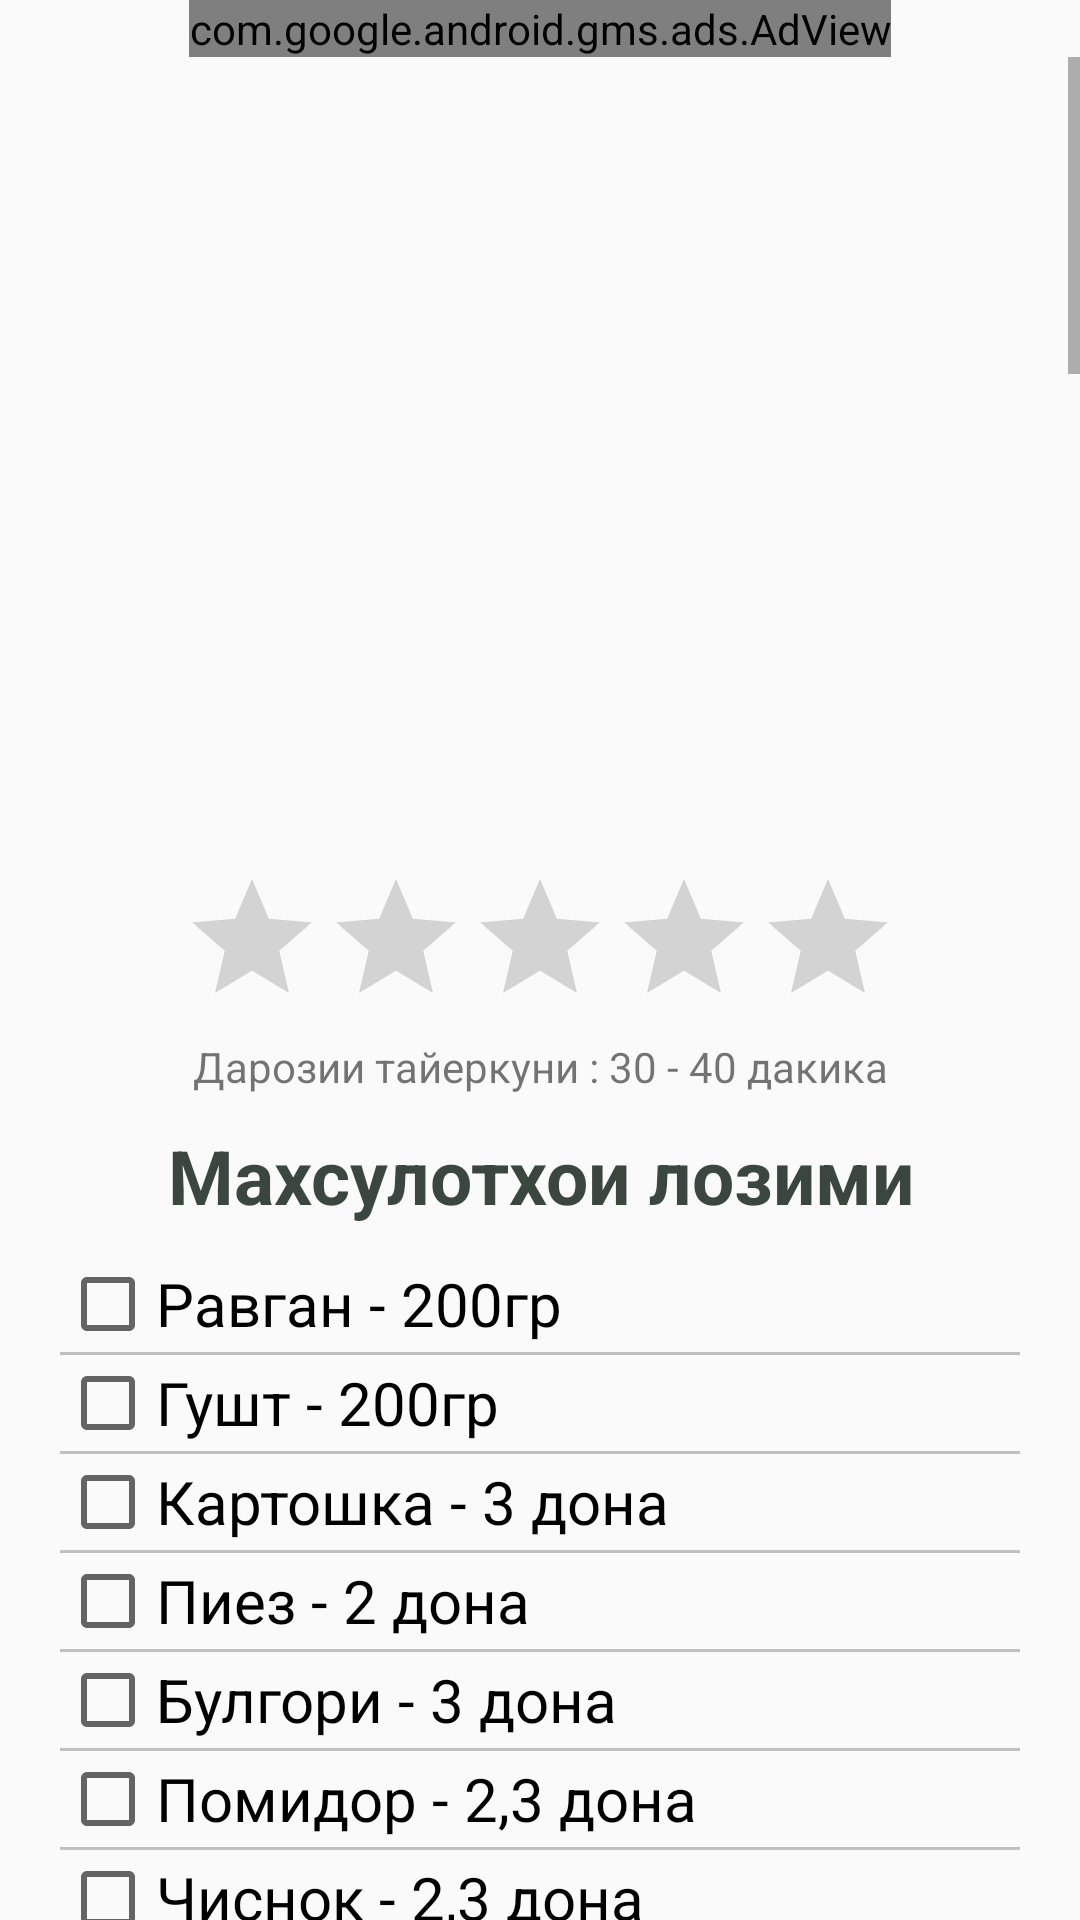

Write the Android layout XML for this screen, with the resource values it uses.
<!-- AndroidManifest.xml: application theme AppTheme -->
<!-- res/layout/recipe1_9.xml -->
<?xml version="1.0" encoding="utf-8"?>
<RelativeLayout
    xmlns:android="http://schemas.android.com/apk/res/android"
    xmlns:ads="http://schemas.android.com/apk/res-auto"
    xmlns:app="http://schemas.android.com/apk/res-auto"
    android:layout_width="match_parent"
    android:layout_height="match_parent"
    android:orientation="vertical">

<ScrollView
    android:orientation="vertical"
    android:layout_width="match_parent"
    android:layout_height="match_parent"
    android:layout_below="@+id/adView1_9">
    <LinearLayout
        android:orientation="vertical"
        android:layout_width="match_parent"
        android:layout_height="wrap_content">
    <android.support.design.widget.AppBarLayout
        android:id="@+id/app_bar_menu"
        android:layout_width="match_parent"
        android:layout_height="@dimen/app_bar_height_2"
        android:fitsSystemWindows="true"
        app:layout_behavior="@string/appbar_scrolling_view_behavior"
        android:background="@drawable/non_palov"
        android:theme="@style/AppTheme.NoActionBar">

        <android.support.design.widget.CollapsingToolbarLayout
            android:id="@+id/toolbar_layout"
            android:layout_width="match_parent"
            android:layout_height="match_parent"
            android:fitsSystemWindows="true"
            app:contentScrim="?attr/colorPrimary"
            app:layout_scrollFlags="scroll|exitUntilCollapsed">

            <android.support.v7.widget.Toolbar
                android:id="@+id/toolbar"
                android:layout_width="match_parent"
                android:layout_height="?attr/actionBarSize"
                app:layout_collapseMode="pin"
                app:popupTheme="@style/AppTheme.PopupOverlay" />

        </android.support.design.widget.CollapsingToolbarLayout>
    </android.support.design.widget.AppBarLayout>
    <LinearLayout
        android:layout_width="match_parent"
        android:layout_height="match_parent"
        android:padding="20dp"
        android:orientation="vertical">


        <RatingBar
            android:layout_width="wrap_content"
            android:layout_height="wrap_content"
            android:id="@+id/recipe1_9_rating"
            android:layout_gravity="center_horizontal" />
        <TextView
            android:layout_width="match_parent"
            android:layout_height="wrap_content"
            android:text="Дарозии тайеркуни : 30 - 40 дакика"
            android:textAlignment="center"
            android:id="@+id/recipe1_9_time"
            android:layout_weight="1" />


        <TextView
            android:layout_width="match_parent"
            android:layout_height="wrap_content"
            android:textSize="25dp"
            android:textStyle="bold"
            android:textAlignment="center"
            android:text="Махсулотхои лозими"
            android:textColor="#3B463F"
            android:paddingBottom="10dp"
            android:paddingTop="10dp"/>
        <CheckBox
            android:layout_width="wrap_content"
            android:layout_height="wrap_content"
            android:id="@+id/recipe1_9_check1"
            android:textSize="20dp"
            android:text="Равган - 200гр"/>

        <View
            android:layout_width="fill_parent"
            android:layout_height="1dp"
            android:background="#c0c0c0"/>
        <CheckBox
            android:layout_width="wrap_content"
            android:layout_height="wrap_content"
            android:id="@+id/recipe1_9_check2"
            android:textSize="20dp"
            android:text="Гушт - 200гр"  />
        <View
            android:layout_width="fill_parent"
            android:layout_height="1dp"
            android:background="#c0c0c0"/>
        <CheckBox
            android:layout_width="wrap_content"
            android:layout_height="wrap_content"
            android:id="@+id/recipe1_9_check3"
            android:textSize="20dp"
            android:text="Картошка - 3 дона"/>
        <View
            android:layout_width="fill_parent"
            android:layout_height="1dp"
            android:background="#c0c0c0"/>
        <CheckBox
            android:layout_width="wrap_content"
            android:layout_height="wrap_content"
            android:id="@+id/recipe1_9_check5"
            android:textSize="20dp"
            android:text="Пиез - 2 дона" />
        <View
            android:layout_width="fill_parent"
            android:layout_height="1dp"
            android:background="#c0c0c0"/>
        <CheckBox
            android:layout_width="wrap_content"
            android:layout_height="wrap_content"
            android:id="@+id/recipe1_9_check6"
            android:textSize="20dp"
            android:text="Булгори - 3 дона" />
        <View
            android:layout_width="fill_parent"
            android:layout_height="1dp"
            android:background="#c0c0c0"/>
        <CheckBox
            android:layout_width="wrap_content"
            android:layout_height="wrap_content"
            android:id="@+id/recipe1_9_check7"
            android:textSize="20dp"
            android:text="Помидор - 2,3 дона"/>
        <View
            android:layout_width="fill_parent"
            android:layout_height="1dp"
            android:background="#c0c0c0"/>
        <CheckBox
            android:layout_width="wrap_content"
            android:layout_height="wrap_content"
            android:id="@+id/recipe1_9_check9"
            android:textSize="20dp"
            android:text="Чиснок - 2,3 дона"/>

        <View
            android:layout_width="fill_parent"
            android:layout_height="1dp"
            android:background="#c0c0c0"/>
        <CheckBox
            android:layout_width="wrap_content"
            android:layout_height="wrap_content"
            android:id="@+id/recipe1_9_check10"
            android:textSize="20dp"
            android:text="Кабудихо ва зиравори, намак"/>

        <TextView
            android:layout_width="match_parent"
            android:layout_height="wrap_content"
            android:textAlignment="center"
            android:text="Тарзи тайеркуни"
            android:textSize="25dp"
            android:textStyle="bold"
            android:paddingBottom="10dp"
            android:paddingTop="10dp"/>
        <TextView
            android:layout_width="match_parent"
            android:layout_height="wrap_content"
            android:textSize="20dp"
            android:text="@string/recipe1_9_1"/>

        <ImageView
            android:layout_width="match_parent"
            android:layout_height="wrap_content"
            android:padding="5dp"
            android:src="@drawable/non_palov0"/>


        <TextView
            android:layout_width="match_parent"
            android:layout_height="wrap_content"
            android:textSize="20dp"
            android:text="@string/recipe1_9_2"/>
        <ImageView
            android:layout_width="match_parent"
            android:layout_height="wrap_content"
            android:padding="5dp"
            android:src="@drawable/non_palov1"/>
        <TextView
            android:layout_width="match_parent"
            android:layout_height="wrap_content"
            android:textSize="20dp"
            android:text="@string/recipe1_9_3"/>
        <ImageView
            android:layout_width="match_parent"
            android:layout_height="wrap_content"
            android:padding="5dp"
            android:src="@drawable/non_palov2"/>

        <TextView
            android:layout_width="match_parent"
            android:layout_height="wrap_content"
            android:textSize="20dp"
            android:text="@string/recipe1_9_4"/>
        <ImageView
            android:layout_width="match_parent"
            android:layout_height="wrap_content"
            android:padding="5dp"
            android:src="@drawable/non_palov3"/>

        <TextView
            android:layout_width="match_parent"
            android:layout_height="wrap_content"
            android:textSize="20dp"
            android:text="@string/recipe1_9_5"/>

        <ImageView
            android:layout_width="match_parent"
            android:layout_height="wrap_content"
            android:padding="5dp"
            android:src="@drawable/non_palov4"/>

        <ImageView
            android:layout_width="match_parent"
            android:layout_height="wrap_content"
            android:padding="5dp"
            android:src="@drawable/non_palov8"/>

        <TextView
            android:layout_width="match_parent"
            android:layout_height="wrap_content"
            android:textSize="20dp"
            android:text="@string/recipe1_9_6"/>
        <ImageView
            android:layout_width="match_parent"
            android:layout_height="wrap_content"
            android:padding="5dp"
            android:src="@drawable/non_palov5"/>

        <ImageView
            android:layout_width="match_parent"
            android:layout_height="wrap_content"
            android:padding="5dp"
            android:src="@drawable/non_palov9"/>
        <TextView
            android:layout_width="match_parent"
            android:layout_height="wrap_content"
            android:textSize="20dp"
            android:text="@string/recipe1_9_7"/>
        <ImageView
            android:layout_width="match_parent"
            android:layout_height="wrap_content"
            android:padding="5dp"
            android:src="@drawable/non_palov6"/>
        <ImageView
            android:layout_width="match_parent"
            android:layout_height="wrap_content"
            android:padding="5dp"
            android:src="@drawable/non_palov10"/>
        <TextView
            android:layout_width="match_parent"
            android:layout_height="wrap_content"
            android:textSize="20dp"
            android:text="@string/recipe1_9_8"/>

        <TextView
            android:layout_width="match_parent"
            android:layout_height="wrap_content"
            android:textSize="25dp"
            android:padding="10dp"
            android:textAlignment="center"
            android:textStyle="bold"
            android:text="@string/recipe1_9_9"/>
        <ImageView
            android:layout_width="match_parent"
            android:layout_height="wrap_content"
            android:padding="5dp"
            android:adjustViewBounds="true"
            android:src="@drawable/non_palov7"/>
    </LinearLayout>
    </LinearLayout>
</ScrollView>
    <com.google.android.gms.ads.AdView
        android:id="@+id/adView1_9"
        android:layout_width="wrap_content"
        android:layout_height="wrap_content"
        android:layout_centerHorizontal="true"
        android:layout_alignParentTop="true"
        android:layout_gravity="center"
        ads:adSize="BANNER"
        ads:adUnitId="@string/banner_ad_unit_id">
    </com.google.android.gms.ads.AdView>

</RelativeLayout>
<!-- resources referenced by this layout -->
<resources>
  <dimen name="app_bar_height_2">250dp</dimen>
  <!-- drawable non_palov0: jpg bitmap (drawable, 35410 bytes) -->
  <!-- drawable non_palov1: jpg bitmap (drawable, 28750 bytes) -->
  <!-- drawable non_palov10: jpg bitmap (drawable, 40150 bytes) -->
  <!-- drawable non_palov2: jpg bitmap (drawable, 31272 bytes) -->
  <!-- drawable non_palov3: jpg bitmap (drawable, 29986 bytes) -->
  <!-- drawable non_palov4: jpg bitmap (drawable, 35752 bytes) -->
  <!-- drawable non_palov5: jpg bitmap (drawable, 36245 bytes) -->
  <!-- drawable non_palov6: jpg bitmap (drawable, 36221 bytes) -->
  <!-- drawable non_palov7: jpg bitmap (drawable, 44253 bytes) -->
  <!-- drawable non_palov8: jpg bitmap (drawable, 31772 bytes) -->
  <!-- drawable non_palov9: jpg bitmap (drawable, 39165 bytes) -->
  <string name="banner_ad_unit_id">ca-app-pub-8967799784519571/7808024842</string>
  <string name="recipe1_9_1">\t1.\tАввал хамаи сабзавотхоро пок карда мегирем. Тарзи реза карданро бо хости дустоштаатон кунед.\n\t2.\tБаъдан равганро каме гарм карда гуштхоро андозед.</string>
  <string name="recipe1_9_2">\t3.\tБаъдан каме чиснокхоро андозед ва бирёнед</string>
  <string name="recipe1_9_3">\t4.\tБаъдан пиёзхоро андозед.</string>
  <string name="recipe1_9_4">\t5.\tВакте ки пиёзхо зард мешаванд, булгорихоро меандозед</string>
  <string name="recipe1_9_5">\t6.\tБаъди 2-3 дакика помидорхоро андозед.</string>
  <string name="recipe1_9_6">\t7.\tБаъдан картошкаро андозед</string>
  <string name="recipe1_9_7">\t8.\tБаъди камтар бирён кардан нонхоро андозед</string>
  <string name="recipe1_9_8">\t9.\tБаъдан каме об андозед ва дар оташи паст дам дихед. Вакте ки таомамон тайёр мешавад метавонед барои хурдан пешниход кунед</string>
  <string name="recipe1_9_9">Иштихои том!</string>
      // strings for second menu
  <style name="AppTheme.NoActionBar">
          <item name="windowActionBar">false</item>
          <item name="windowNoTitle">true</item>
      </style>
  <style name="AppTheme.PopupOverlay" parent="ThemeOverlay.AppCompat.Light" />
  <style name="AppTheme" parent="Theme.AppCompat.Light.DarkActionBar">
          
          <item name="colorPrimary">@color/colorPrimary</item>
          <item name="colorPrimaryDark">@color/colorPrimaryDark</item>
          <item name="colorAccent">@color/colorAccent</item>
      </style>
  <color name="colorPrimary">#4CAF50</color>
  <color name="colorPrimaryDark">#2E7D32</color>
  <color name="colorAccent">#4CAF50</color>
</resources>
